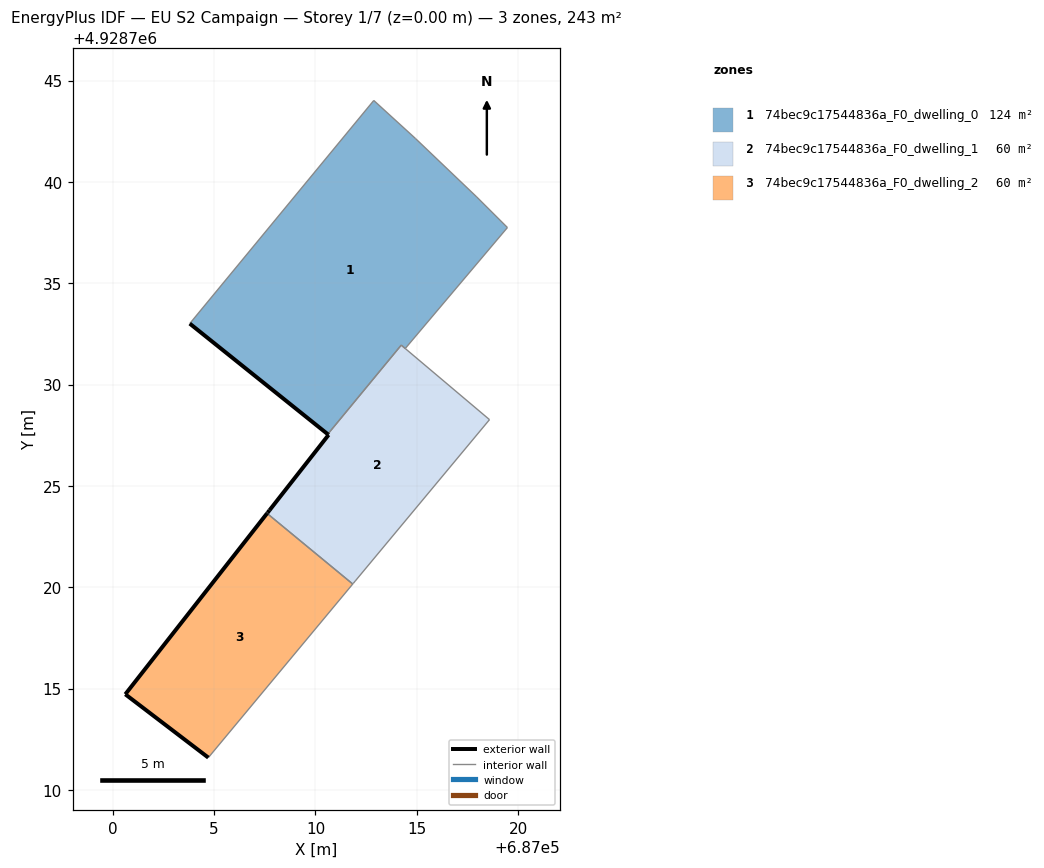
=== STOREY PLAN SPEC (per zone: floor XY polygon, exterior-wall plan segments, windows/doors) ===
zone 1: 74bec9c17544836a_F0_dwelling_0  (124.0 m²)
  floor: (687014.43, 4928731.78) (687019.47, 4928737.75) (687017.95, 4928739.25) (687014.93, 4928742.14) (687012.88, 4928744.01) (687003.80, 4928733.01) (687010.60, 4928727.55) (687014.23, 4928731.94)
  exterior wall: (687010.60, 4928727.55) – (687003.80, 4928733.01)  [8.7 m]
  interior walls: 7
zone 2: 74bec9c17544836a_F0_dwelling_1  (59.5 m²)
  floor: (687011.96, 4928720.31) (687018.59, 4928728.27) (687014.43, 4928731.77) (687014.23, 4928731.94) (687010.60, 4928727.55) (687010.65, 4928727.52) (687007.73, 4928723.80) (687007.64, 4928723.68) (687007.61, 4928723.64) (687011.84, 4928720.16) (687011.87, 4928720.19)
  exterior wall: (687007.64, 4928723.68) – (687007.73, 4928723.80)  [0.1 m]
  exterior wall: (687007.73, 4928723.80) – (687010.65, 4928727.52)  [4.7 m]
  exterior wall: (687010.65, 4928727.52) – (687010.60, 4928727.55)  [0.1 m]
  exterior wall: (687007.61, 4928723.64) – (687007.64, 4928723.68)  [0.0 m]
  interior walls: 7
zone 3: 74bec9c17544836a_F0_dwelling_2  (59.7 m²)
  floor: (687004.71, 4928711.59) (687011.84, 4928720.16) (687007.61, 4928723.64) (687000.62, 4928714.72)
  exterior wall: (687000.62, 4928714.72) – (687007.61, 4928723.64)  [11.3 m]
  exterior wall: (687004.71, 4928711.59) – (687000.62, 4928714.72)  [5.2 m]
  interior walls: 2

=== DERIVED (storey summary) ===
Building: EU S2 Campaign
Storey: 1 of 7  (floor level z = 0.00 m)
Storey gross floor area: 243.3 m²
Zones on this storey: 3
  - 74bec9c17544836a_F0_dwelling_0: floor 124.0 m²; exterior wall 8.7 m (26.2 m²); WWR 0.0%
  - 74bec9c17544836a_F0_dwelling_1: floor 59.5 m²; exterior wall 5.0 m (14.9 m²); WWR 0.0%
  - 74bec9c17544836a_F0_dwelling_2: floor 59.7 m²; exterior wall 16.5 m (49.5 m²); WWR 0.0%
Zone adjacency (shared interzone walls):
  - 74bec9c17544836a_F0_dwelling_0 ↔ 74bec9c17544836a_F0_dwelling_1
  - 74bec9c17544836a_F0_dwelling_1 ↔ 74bec9c17544836a_F0_dwelling_2